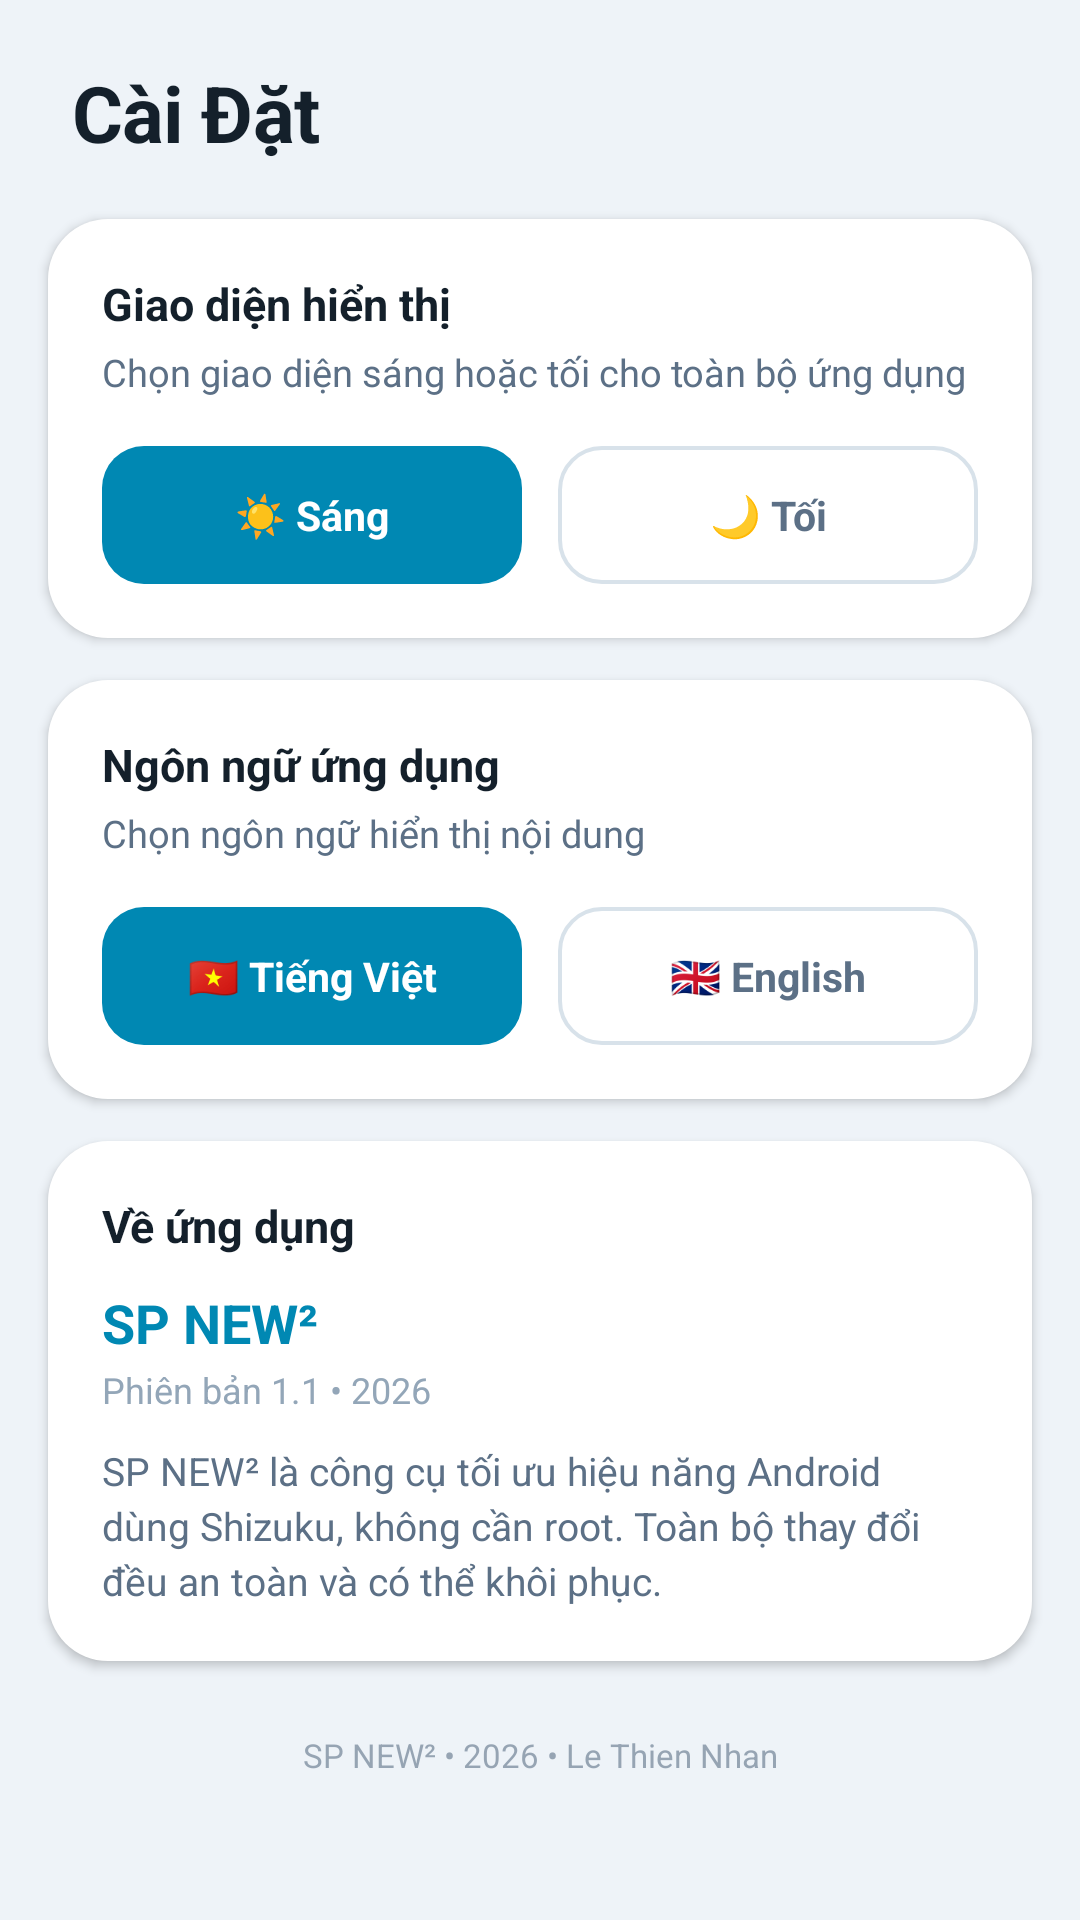

Here is an Android app screen rendered from its layout file. Give the layout XML and the strings, colors and styles it references.
<!-- AndroidManifest.xml: application theme Theme.SpNew2 -->
<!-- res/layout/fragment_settings.xml -->
<?xml version="1.0" encoding="utf-8"?>
<FrameLayout xmlns:android="http://schemas.android.com/apk/res/android"
    xmlns:tools="http://schemas.android.com/tools"
    android:layout_width="match_parent"
    android:layout_height="match_parent"
    android:background="@color/terminal_bg">

    <androidx.core.widget.NestedScrollView
        android:layout_width="match_parent"
        android:layout_height="match_parent"
        android:fillViewport="true"
        android:paddingBottom="100dp"
        android:clipToPadding="false"
        android:overScrollMode="always">

        <LinearLayout
            android:layout_width="match_parent"
            android:layout_height="wrap_content"
            android:orientation="vertical">

            <View android:id="@+id/statusBarSpacer"
                android:layout_width="match_parent" android:layout_height="0dp"/>

            <LinearLayout
                android:layout_width="match_parent" android:layout_height="wrap_content"
                android:orientation="vertical"
                android:paddingStart="24dp" android:paddingEnd="24dp"
                android:paddingTop="20dp" android:paddingBottom="18dp">

                <TextView android:layout_width="wrap_content" android:layout_height="wrap_content"
                    android:text="@string/settings_page_title" android:textColor="@color/terminal_white"
                    android:textSize="26sp" android:textStyle="bold" android:letterSpacing="-0.01"/>
            </LinearLayout>

            
            <LinearLayout
                android:id="@+id/cardAppearance"
                android:layout_width="match_parent" android:layout_height="wrap_content"
                android:layout_marginStart="16dp" android:layout_marginEnd="16dp"
                android:background="@drawable/bg_home_card" android:elevation="2dp"
                android:orientation="vertical" android:padding="18dp">

                <TextView android:layout_width="wrap_content" android:layout_height="wrap_content"
                    android:text="@string/settings_appearance_title" android:textColor="@color/terminal_white"
                    android:textSize="15sp" android:textStyle="bold"/>
                <TextView android:layout_width="match_parent" android:layout_height="wrap_content"
                    android:layout_marginTop="4dp" android:text="@string/settings_appearance_desc"
                    android:textColor="@color/terminal_secondary" android:textSize="12.5sp"/>

                <LinearLayout
                    android:layout_width="match_parent" android:layout_height="wrap_content"
                    android:layout_marginTop="16dp" android:orientation="horizontal" android:weightSum="2">

                    <TextView android:id="@+id/pillThemeLight"
                        android:layout_width="0dp" android:layout_height="46dp"
                        android:layout_weight="1" android:layout_marginEnd="6dp"
                        android:background="@drawable/bg_pill_selected" android:gravity="center"
                        android:text="@string/theme_light_label" android:textColor="#FFFFFF"
                        android:textSize="13.5sp" android:textStyle="bold"/>

                    <TextView android:id="@+id/pillThemeDark"
                        android:layout_width="0dp" android:layout_height="46dp"
                        android:layout_weight="1" android:layout_marginStart="6dp"
                        android:background="@drawable/bg_pill_unselected" android:gravity="center"
                        android:text="@string/theme_dark_label" android:textColor="@color/terminal_secondary"
                        android:textSize="13.5sp" android:textStyle="bold"/>
                </LinearLayout>
            </LinearLayout>

            
            <LinearLayout
                android:id="@+id/cardLanguage"
                android:layout_width="match_parent" android:layout_height="wrap_content"
                android:layout_marginTop="14dp" android:layout_marginStart="16dp" android:layout_marginEnd="16dp"
                android:background="@drawable/bg_home_card" android:elevation="2dp"
                android:orientation="vertical" android:padding="18dp">

                <TextView android:layout_width="wrap_content" android:layout_height="wrap_content"
                    android:text="@string/settings_language_title" android:textColor="@color/terminal_white"
                    android:textSize="15sp" android:textStyle="bold"/>
                <TextView android:layout_width="match_parent" android:layout_height="wrap_content"
                    android:layout_marginTop="4dp" android:text="@string/settings_language_desc"
                    android:textColor="@color/terminal_secondary" android:textSize="12.5sp"/>

                <LinearLayout
                    android:layout_width="match_parent" android:layout_height="wrap_content"
                    android:layout_marginTop="16dp" android:orientation="horizontal" android:weightSum="2">

                    <TextView android:id="@+id/pillLangVi"
                        android:layout_width="0dp" android:layout_height="46dp"
                        android:layout_weight="1" android:layout_marginEnd="6dp"
                        android:background="@drawable/bg_pill_selected" android:gravity="center"
                        android:text="🇻🇳 Tiếng Việt" android:textColor="#FFFFFF"
                        android:textSize="13.5sp" android:textStyle="bold"/>

                    <TextView android:id="@+id/pillLangEn"
                        android:layout_width="0dp" android:layout_height="46dp"
                        android:layout_weight="1" android:layout_marginStart="6dp"
                        android:background="@drawable/bg_pill_unselected" android:gravity="center"
                        android:text="🇬🇧 English" android:textColor="@color/terminal_secondary"
                        android:textSize="13.5sp" android:textStyle="bold"/>
                </LinearLayout>
            </LinearLayout>

            
            <LinearLayout
                android:layout_width="match_parent" android:layout_height="wrap_content"
                android:layout_marginTop="14dp" android:layout_marginStart="16dp" android:layout_marginEnd="16dp"
                android:background="@drawable/bg_home_card" android:elevation="2dp"
                android:orientation="vertical" android:padding="18dp">

                <TextView android:layout_width="wrap_content" android:layout_height="wrap_content"
                    android:text="@string/settings_about_title" android:textColor="@color/terminal_white"
                    android:textSize="15sp" android:textStyle="bold"/>

                <TextView android:layout_width="wrap_content" android:layout_height="wrap_content"
                    android:layout_marginTop="10dp" android:text="@string/app_name"
                    android:textColor="@color/terminal_cyan" android:textSize="18sp" android:textStyle="bold"/>

                <TextView android:layout_width="wrap_content" android:layout_height="wrap_content"
                    android:layout_marginTop="2dp" android:text="@string/settings_about_version"
                    android:textColor="@color/terminal_tertiary" android:textSize="12sp"/>

                <TextView android:layout_width="match_parent" android:layout_height="wrap_content"
                    android:layout_marginTop="10dp" android:text="@string/settings_about_desc"
                    android:textColor="@color/terminal_secondary" android:textSize="13sp" android:lineSpacingExtra="3dp"/>
            </LinearLayout>

            <TextView android:layout_width="match_parent" android:layout_height="wrap_content"
                android:layout_marginTop="24dp" android:layout_marginBottom="16dp"
                android:gravity="center" android:text="@string/footer_tag"
                android:textColor="@color/terminal_secondary" android:textSize="11sp" android:alpha="0.6"/>

        </LinearLayout>
    </androidx.core.widget.NestedScrollView>
</FrameLayout>
<!-- resources referenced by this layout -->
<resources>
  <color name="terminal_bg">#EEF3F8</color>
  <color name="terminal_cyan">#0088B3</color>
  <color name="terminal_secondary">#5C7086</color>
  <color name="terminal_tertiary">#93A6B8</color>
  <color name="terminal_white">#14202B</color>
  <!-- drawable bg_home_card (drawable) -->
  <?xml version="1.0" encoding="utf-8"?>
  <shape xmlns:android="http://schemas.android.com/apk/res/android"
      android:shape="rectangle">
      <solid android:color="@color/home_card_bg"/>
      <corners android:radius="20dp"/>
  </shape>
  <!-- drawable bg_pill_selected (drawable) -->
  <?xml version="1.0" encoding="utf-8"?>
  <shape xmlns:android="http://schemas.android.com/apk/res/android"
      android:shape="rectangle">
      <solid android:color="@color/terminal_cyan"/>
      <corners android:radius="14dp"/>
  </shape>
  <!-- drawable bg_pill_unselected (drawable) -->
  <?xml version="1.0" encoding="utf-8"?>
  <shape xmlns:android="http://schemas.android.com/apk/res/android"
      android:shape="rectangle">
      <solid android:color="@android:color/transparent"/>
      <corners android:radius="14dp"/>
      <stroke android:width="1.2dp" android:color="@color/terminal_border_dim"/>
  </shape>
  <string name="app_name">SP NEW²</string>
  <string name="footer_tag">SP NEW² • 2026 • Le Thien Nhan</string>
  <string name="settings_about_desc">SP NEW² là công cụ tối ưu hiệu năng Android dùng Shizuku, không cần root. Toàn bộ thay đổi đều an toàn và có thể khôi phục.</string>
  <string name="settings_about_title">Về ứng dụng</string>
  <string name="settings_about_version">Phiên bản 1.1 • 2026</string>
  <string name="settings_appearance_desc">Chọn giao diện sáng hoặc tối cho toàn bộ ứng dụng</string>
  <string name="settings_appearance_title">Giao diện hiển thị</string>
  <string name="settings_language_desc">Chọn ngôn ngữ hiển thị nội dung</string>
  <string name="settings_language_title">Ngôn ngữ ứng dụng</string>
  <string name="settings_page_title">Cài Đặt</string>
  <string name="theme_dark_label">🌙 Tối</string>
  <string name="theme_light_label">☀ Sáng</string>
  <color name="home_card_bg">@color/terminal_bg_card</color>
  <color name="terminal_border_dim">#D8E2EA</color>
  <color name="terminal_cyan_dark">#00688A</color>
  <color name="terminal_bg_card">#FFFFFF</color>
  <style name="SpNewAlertDialog" parent="ThemeOverlay.Material3.MaterialAlertDialog">
          <item name="shapeAppearanceOverlay">@style/ShapeAppearance.SpNewDialog</item>
          <item name="buttonBarPositiveButtonStyle">@style/SpNewDialogButtonPositive</item>
          <item name="buttonBarNegativeButtonStyle">@style/SpNewDialogButtonNeutral</item>
      </style>
  <style name="ShapeAppearance.SpNewDialog" parent="ShapeAppearance.Material3.Corner.Large">
          <item name="cornerSize">20dp</item>
      </style>
  <style name="SpNewDialogButtonPositive" parent="Widget.Material3.Button.TextButton.Dialog">
          <item name="android:textColor">@color/terminal_cyan</item>
      </style>
  <style name="SpNewDialogButtonNeutral" parent="Widget.Material3.Button.TextButton.Dialog">
          <item name="android:textColor">@color/terminal_secondary</item>
      </style>
</resources>
